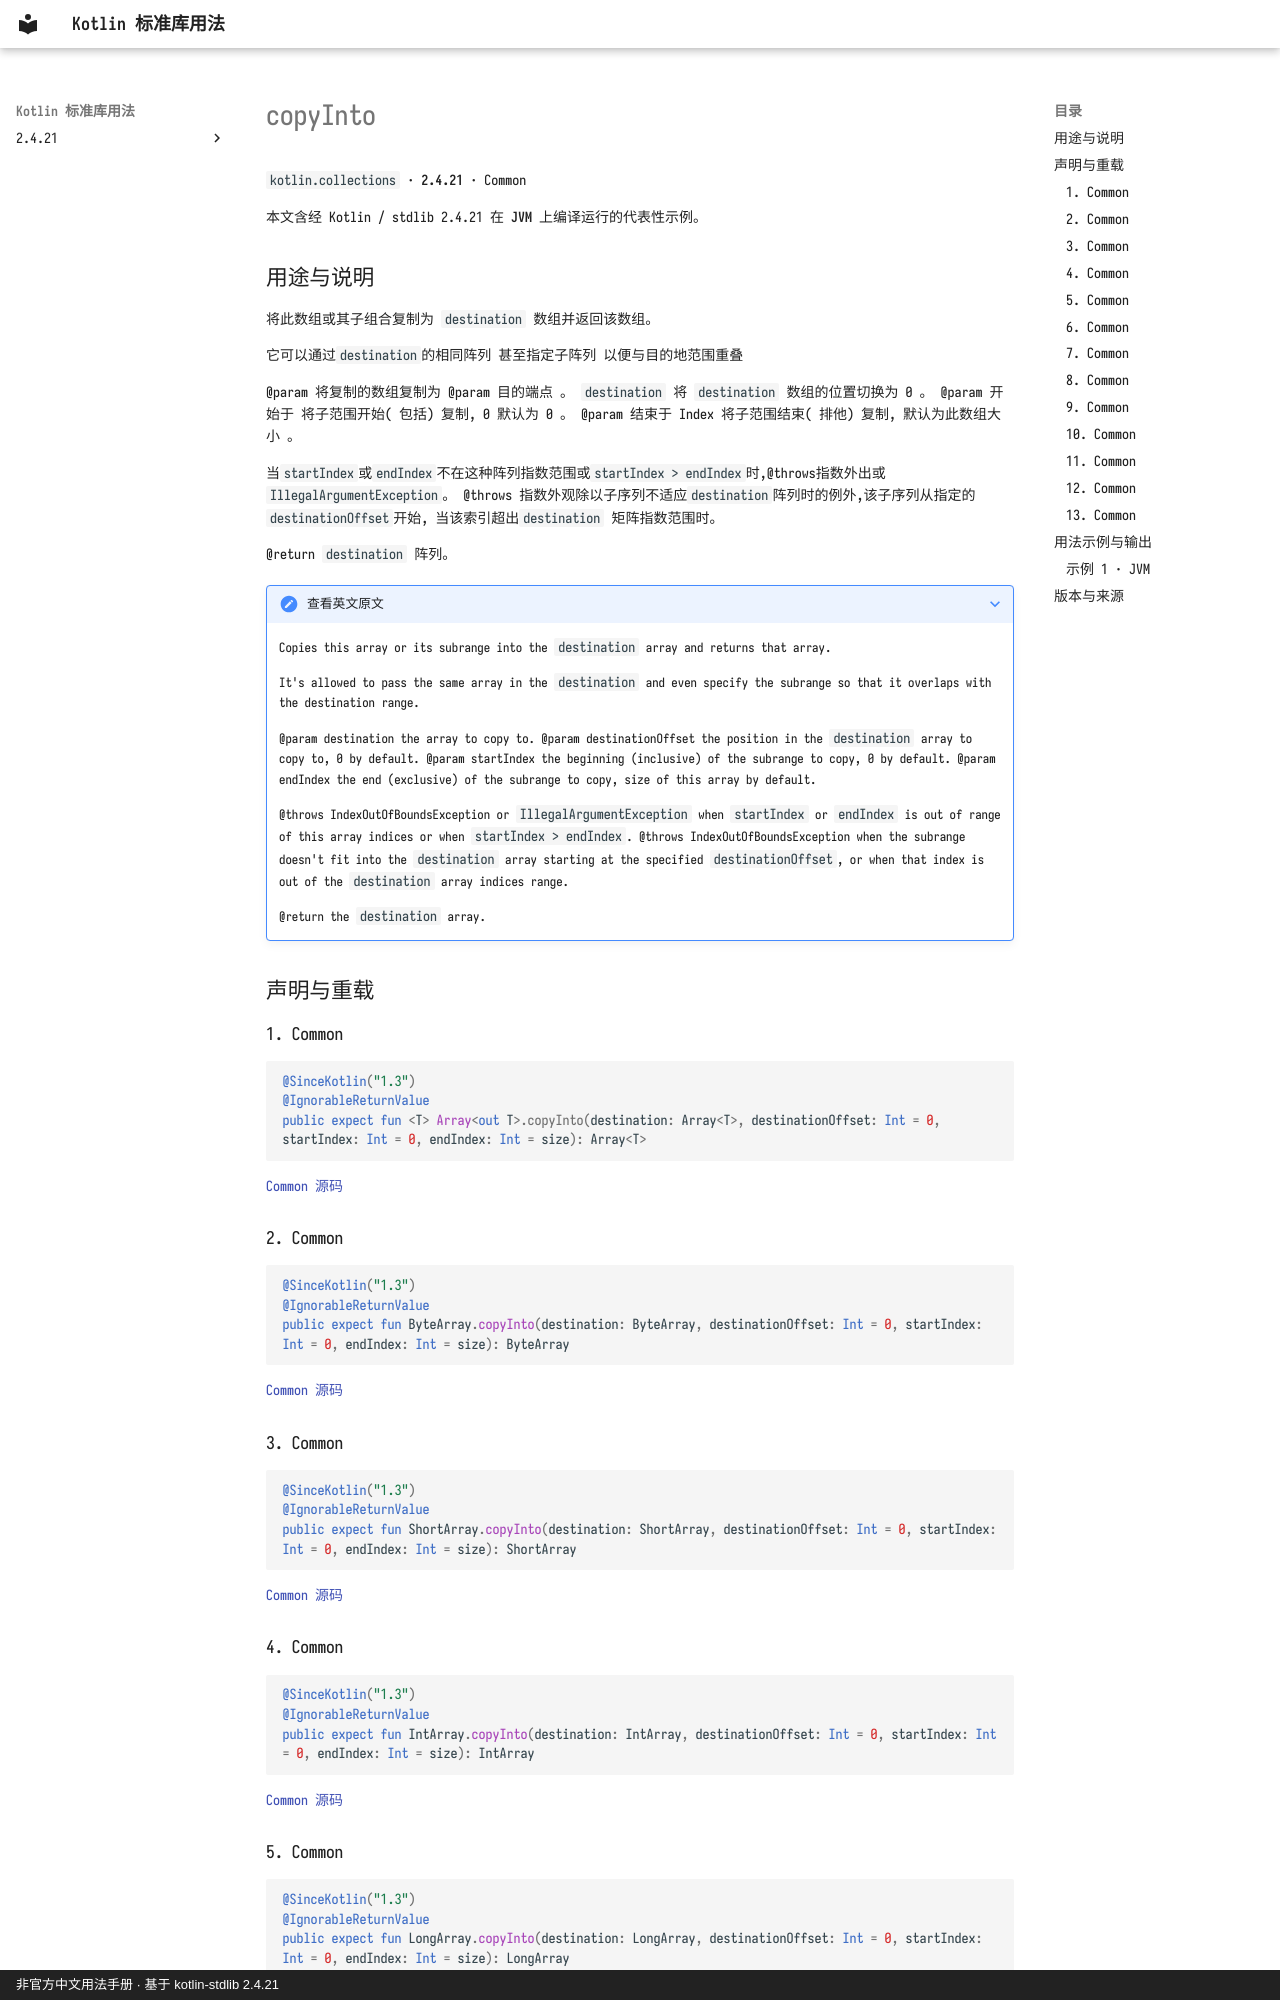

repository: oooooooko/kotlin-stdlib-docs · page: zh/api/kotlin.collections/copyinto--443093d5/index.html · generator: mkdocs · copyright: 非官方中文用法手册 · 基于 kotlin-stdlib 2.4.21

# copyInto

`kotlin.collections` · **2.4.21** · Common

本文含经 Kotlin / stdlib 2.4.21 在 **JVM** 上编译运行的代表性示例。

## 用途与说明

将此数组或其子组合复制为 `destination` 数组并返回该数组。

它可以通过`destination`的相同阵列 甚至指定子阵列 以便与目的地范围重叠

@param 将复制的数组复制为 @param 目的端点 。 `destination` 将 `destination` 数组的位置切换为 0 。 @param 开始于 将子范围开始( 包括) 复制, 0 默认为 0 。 @param 结束于 Index 将子范围结束( 排他) 复制, 默认为此数组大小 。

当`startIndex`或`endIndex`不在这种阵列指数范围或`startIndex > endIndex`时,@throws指数外出或`IllegalArgumentException`。
@throws 指数外观除以子序列不适应`destination`阵列时的例外,该子序列从指定的`destinationOffset`开始,
当该索引超出`destination` 矩阵指数范围时。

@return `destination` 阵列。

??? note "查看英文原文"

    Copies this array or its subrange into the `destination` array and returns that array.
    
    It's allowed to pass the same array in the `destination` and even specify the subrange so that it overlaps with the destination range.
    
    @param destination the array to copy to.
    @param destinationOffset the position in the `destination` array to copy to, 0 by default.
    @param startIndex the beginning (inclusive) of the subrange to copy, 0 by default.
    @param endIndex the end (exclusive) of the subrange to copy, size of this array by default.
    
    @throws IndexOutOfBoundsException or `IllegalArgumentException` when `startIndex` or `endIndex` is out of range of this array indices or when `startIndex > endIndex`.
    @throws IndexOutOfBoundsException when the subrange doesn't fit into the `destination` array starting at the specified `destinationOffset`,
    or when that index is out of the `destination` array indices range.
    
    @return the `destination` array.

## 声明与重载

### 1. Common

```kotlin
@SinceKotlin("1.3")
@IgnorableReturnValue
public expect fun <T> Array<out T>.copyInto(destination: Array<T>, destinationOffset: Int = 0, startIndex: Int = 0, endIndex: Int = size): Array<T>
```

[Common 源码](https://github.com/JetBrains/kotlin/blob/v2.4.21/libraries/stdlib/common/src/generated/_Arrays.kt#L8496)

### 2. Common

```kotlin
@SinceKotlin("1.3")
@IgnorableReturnValue
public expect fun ByteArray.copyInto(destination: ByteArray, destinationOffset: Int = 0, startIndex: Int = 0, endIndex: Int = size): ByteArray
```

[Common 源码](https://github.com/JetBrains/kotlin/blob/v2.4.21/libraries/stdlib/common/src/generated/_Arrays.kt#L8516)

### 3. Common

```kotlin
@SinceKotlin("1.3")
@IgnorableReturnValue
public expect fun ShortArray.copyInto(destination: ShortArray, destinationOffset: Int = 0, startIndex: Int = 0, endIndex: Int = size): ShortArray
```

[Common 源码](https://github.com/JetBrains/kotlin/blob/v2.4.21/libraries/stdlib/common/src/generated/_Arrays.kt#L8536)

### 4. Common

```kotlin
@SinceKotlin("1.3")
@IgnorableReturnValue
public expect fun IntArray.copyInto(destination: IntArray, destinationOffset: Int = 0, startIndex: Int = 0, endIndex: Int = size): IntArray
```

[Common 源码](https://github.com/JetBrains/kotlin/blob/v2.4.21/libraries/stdlib/common/src/generated/_Arrays.kt#L8556)
